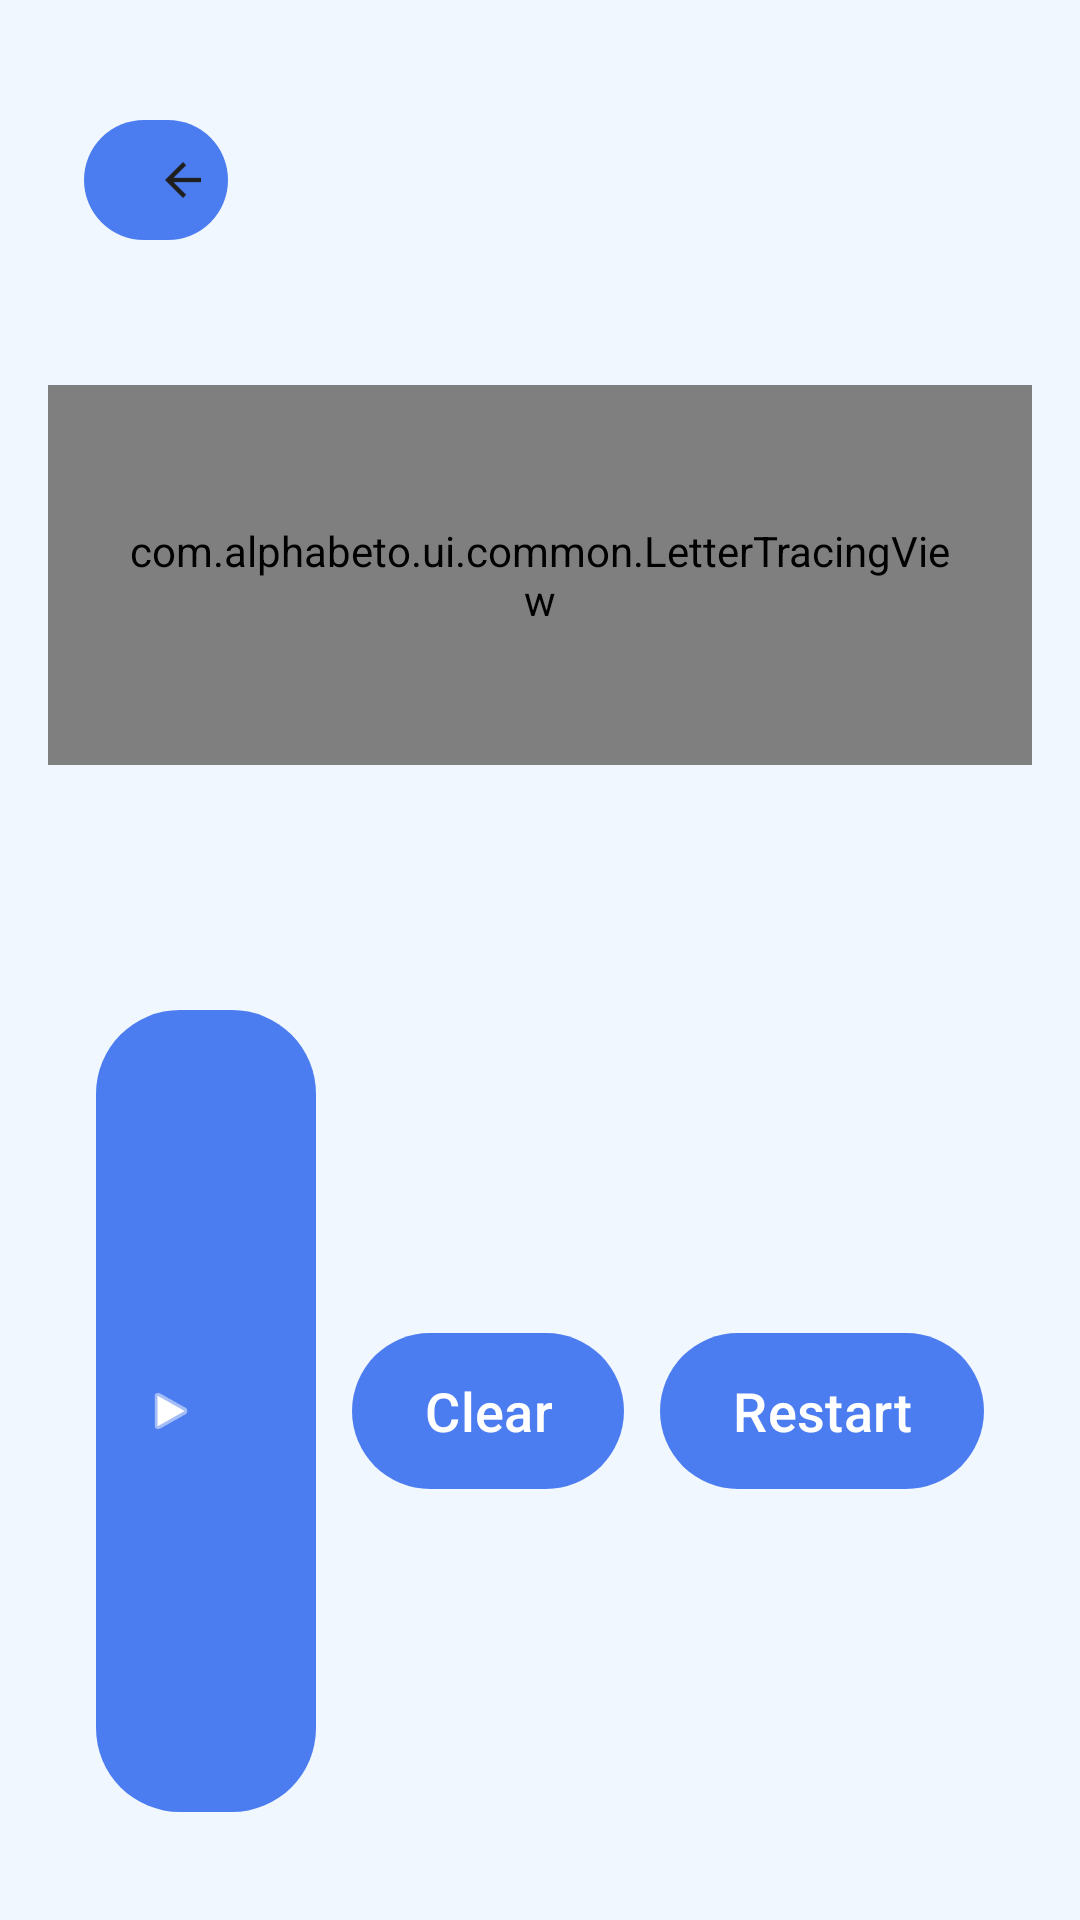

Reconstruct the res/layout file that produces this screen, plus the resources it refers to.
<!-- AndroidManifest.xml: application theme Theme.Alphabeto -->
<!-- res/layout/fragment_letter_tracing.xml -->
<?xml version="1.0" encoding="utf-8"?>
<androidx.constraintlayout.widget.ConstraintLayout xmlns:android="http://schemas.android.com/apk/res/android"
    xmlns:app="http://schemas.android.com/apk/res-auto"
    xmlns:tools="http://schemas.android.com/tools"
    android:layout_width="match_parent"
    android:layout_height="match_parent"
    android:background="@color/background_secondary"
    android:padding="@dimen/spacing_medium"
    tools:context="com.alphabeto.ui.common.LetterTracingFragment">

    <LinearLayout
        android:id="@+id/topBar"
        android:layout_width="0dp"
        android:layout_height="wrap_content"
        android:gravity="center_vertical"
        android:orientation="horizontal"
        android:padding="@dimen/spacing_small"
        app:layout_constraintEnd_toEndOf="parent"
        app:layout_constraintStart_toStartOf="parent"
        app:layout_constraintTop_toTopOf="parent">

        <com.google.android.material.button.MaterialButton
            android:id="@+id/backButton"
            android:layout_width="48dp"
            android:layout_height="48dp"
            android:contentDescription="@string/action_back"
            app:icon="@drawable/ic_back_arrow"
            app:iconTint="@color/text_primary" />

        <TextView
            android:id="@+id/letterTitle"
            android:layout_width="0dp"
            android:layout_height="wrap_content"
            android:layout_marginStart="@dimen/spacing_medium"
            android:layout_weight="1"
            android:fontFamily="sans-serif-medium"
            android:textColor="@color/text_primary"
            android:textSize="48sp"
            tools:text="A" />
    </LinearLayout>

    <com.alphabeto.ui.common.LetterTracingView
        android:id="@+id/letterTracingView"
        android:layout_width="0dp"
        android:layout_height="0dp"
        android:layout_marginTop="@dimen/spacing_large"
        android:layout_marginBottom="@dimen/spacing_large"
        android:background="@color/card_surface"
        android:padding="@dimen/tracing_view_padding"
        app:layout_constraintBottom_toTopOf="@id/bottomBar"
        app:layout_constraintEnd_toEndOf="parent"
        app:layout_constraintStart_toStartOf="parent"
        app:layout_constraintTop_toBottomOf="@id/topBar" />

    <LinearLayout
        android:id="@+id/bottomBar"
        android:layout_width="0dp"
        android:layout_height="wrap_content"
        android:gravity="center"
        android:orientation="vertical"
        android:padding="@dimen/spacing_medium"
        app:layout_constraintBottom_toBottomOf="parent"
        app:layout_constraintEnd_toEndOf="parent"
        app:layout_constraintStart_toStartOf="parent">

        <TextView
            android:id="@+id/tracingStats"
            android:layout_width="wrap_content"
            android:layout_height="wrap_content"
            android:textColor="@color/text_secondary"
            android:textSize="16sp"
            tools:text="0 strokes" />

        <LinearLayout
            android:layout_width="match_parent"
            android:layout_height="wrap_content"
            android:gravity="center"
            android:orientation="horizontal"
            android:paddingTop="@dimen/spacing_medium">

            <com.google.android.material.button.MaterialButton
                android:id="@+id/repeatSoundButton"
                android:layout_width="0dp"
                android:layout_height="wrap_content"
                android:layout_marginEnd="@dimen/spacing_small"
                android:layout_weight="1"
                android:minHeight="@dimen/tracing_button_height"
                android:text="@string/action_repeat_sound"
                android:textAllCaps="false"
                android:textSize="18sp"
                app:cornerRadius="@dimen/tracing_button_corner_radius"
                app:icon="@android:drawable/ic_media_play"
                app:iconGravity="textStart"
                app:iconPadding="@dimen/spacing_small" />

            <com.google.android.material.button.MaterialButton
                android:id="@+id/clearButton"
                android:layout_width="wrap_content"
                android:layout_height="wrap_content"
                android:layout_marginEnd="@dimen/spacing_small"
                android:minHeight="@dimen/tracing_button_height"
                android:text="@string/action_clear"
                android:textAllCaps="false"
                android:textSize="18sp"
                app:cornerRadius="@dimen/tracing_button_corner_radius" />

            <com.google.android.material.button.MaterialButton
                android:id="@+id/restartButton"
                android:layout_width="wrap_content"
                android:layout_height="wrap_content"
                android:minHeight="@dimen/tracing_button_height"
                android:text="@string/action_restart"
                android:textAllCaps="false"
                android:textSize="18sp"
                app:cornerRadius="@dimen/tracing_button_corner_radius" />
        </LinearLayout>
    </LinearLayout>

    <com.google.android.material.progressindicator.CircularProgressIndicator
        android:id="@+id/progressIndicator"
        android:layout_width="wrap_content"
        android:layout_height="wrap_content"
        android:visibility="gone"
        app:layout_constraintBottom_toBottomOf="parent"
        app:layout_constraintEnd_toEndOf="parent"
        app:layout_constraintStart_toStartOf="parent"
        app:layout_constraintTop_toTopOf="parent"
        tools:visibility="visible" />

</androidx.constraintlayout.widget.ConstraintLayout>
<!-- resources referenced by this layout -->
<resources>
  <color name="background_secondary">#FFF0F7FF</color>
  <color name="card_surface">#FFFFFFFF</color>
  <color name="text_primary">#FF1F1F1F</color>
  <color name="text_secondary">#FF555555</color>
  <dimen name="spacing_large">24dp</dimen>
  <dimen name="spacing_medium">16dp</dimen>
  <dimen name="spacing_small">12dp</dimen>
  <dimen name="tracing_button_corner_radius">28dp</dimen>
  <dimen name="tracing_button_height">60dp</dimen>
  <dimen name="tracing_view_padding">24dp</dimen>
  <!-- drawable ic_back_arrow (drawable) -->
  <?xml version="1.0" encoding="utf-8"?>
  <vector xmlns:android="http://schemas.android.com/apk/res/android"
      android:width="24dp"
      android:height="24dp"
      android:viewportWidth="24"
      android:viewportHeight="24">
      <path
          android:fillColor="#FF1F1F1F"
          android:pathData="M20,11H7.83l5.58,-5.59L12,4l-8,8 8,8 1.41,-1.41L7.83,13H20v-2z" />
  </vector>
  <string name="action_back">Back</string>
  <string name="action_clear">Clear</string>
  <string name="action_repeat_sound">Repeat Sound</string>
  <string name="action_restart">Restart</string>
  <style name="Theme.Alphabeto" parent="Base.Theme.Alphabeto" />
  <style name="Base.Theme.Alphabeto" parent="Theme.Material3.DayNight.NoActionBar">
          <item name="colorPrimary">@color/primary_blue</item>
          <item name="colorOnPrimary">@color/white</item>
          <item name="colorSecondary">@color/primary_yellow</item>
          <item name="colorOnSecondary">@color/text_primary</item>
          <item name="colorTertiary">@color/primary_green</item>
          <item name="colorSurface">@color/card_surface</item>
          <item name="android:colorBackground">@color/background_primary</item>
          <item name="android:textColor">@color/text_primary</item>
          <item name="android:statusBarColor">@color/primary_blue</item>
      </style>
  <color name="primary_blue">#FF4C7DF0</color>
  <color name="white">#FFFFFFFF</color>
  <color name="primary_yellow">#FFFFD447</color>
  <color name="primary_green">#FF46C790</color>
  <color name="background_primary">#FFFFF7F0</color>
</resources>
